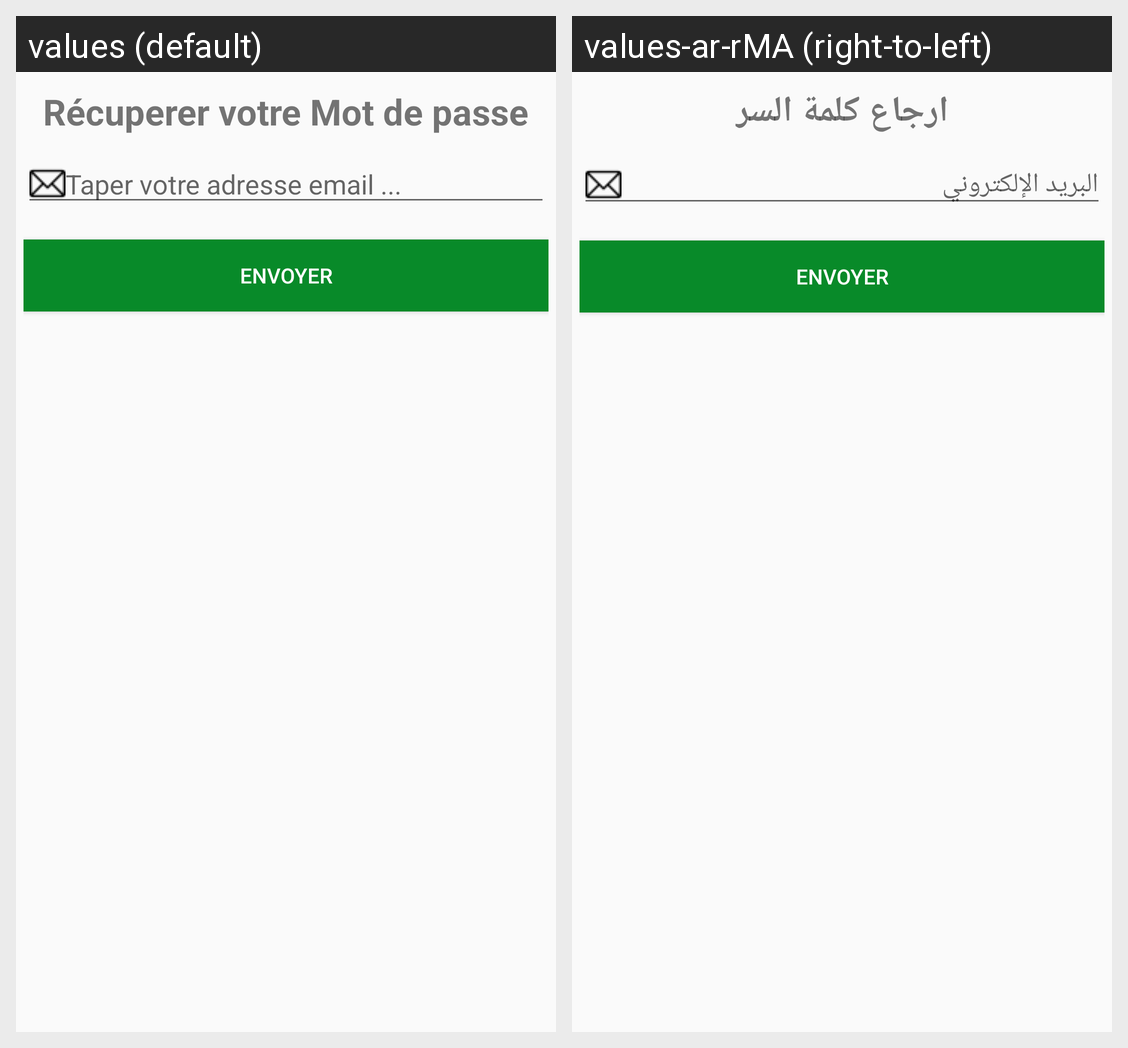

For this localized Android screen grid, give each drawn string resource with its value in every locale shown.
Android screen res/layout/activity_dialog_password.xml rendered under 2 locales, left to right: values (default), values-ar-rMA (right-to-left). Device: Nexus 5 (rendered at 1080×1920; each locale shown at half size, 540×960, under a caption strip naming it); theme AppTheme.
Strings drawn on this screen, with the default value and each locale's value (text and hints the layout hard-codes, and strings that could not be matched under every locale, appear in the picture but are not listed):

recuperer
  values: Récuperer votre Mot de passe
  values-ar-rMA: ارجاع كلمة السر

email
  values: Taper votre adresse email ...
  values-ar-rMA: البريد الإلكتروني
